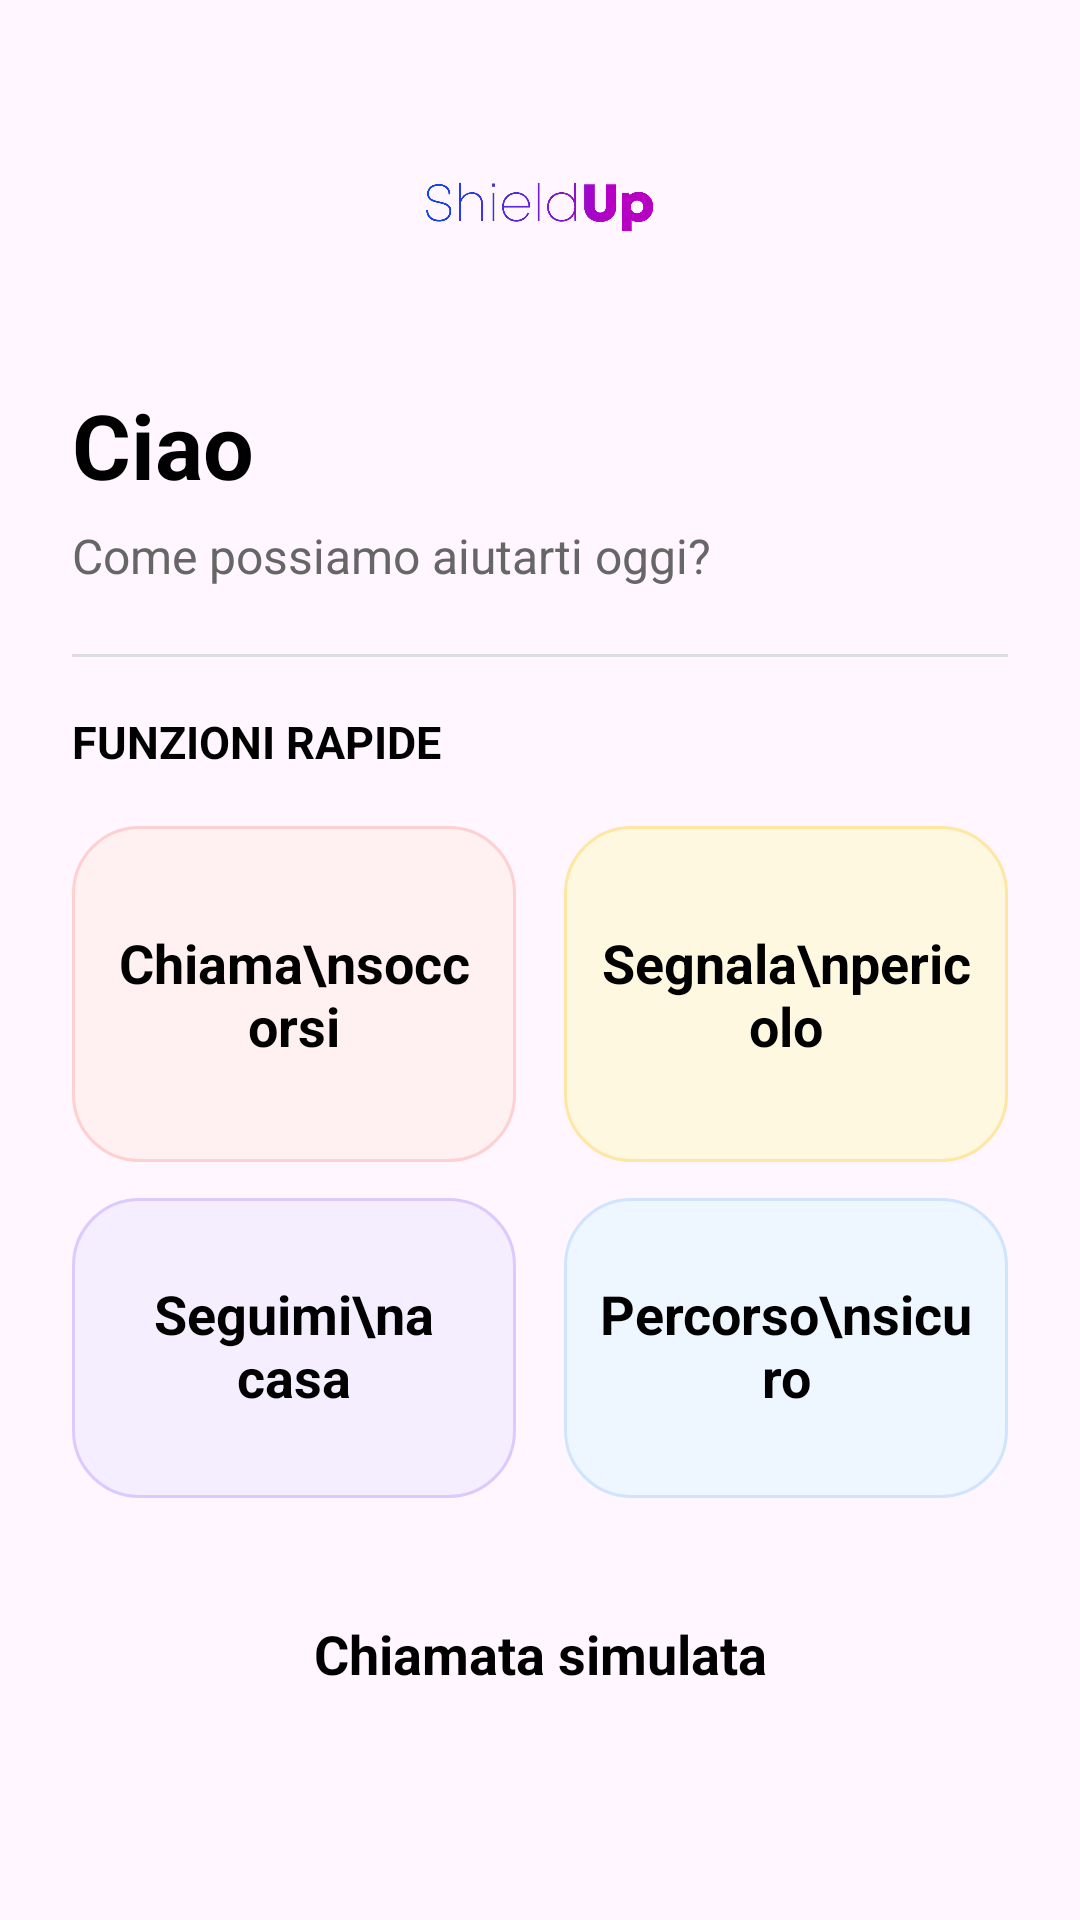

The Android layout XML behind this screen, and the referenced resources:
<!-- AndroidManifest.xml: application theme Theme.ShieldUp -->
<!-- res/layout/fragment_home.xml -->
<?xml version="1.0" encoding="utf-8"?>
<ScrollView xmlns:android="http://schemas.android.com/apk/res/android"
    android:layout_width="match_parent"
    android:layout_height="match_parent"
    android:background="@color/shield_light_bg"
    android:fillViewport="true">

    <LinearLayout
        android:layout_width="match_parent"
        android:layout_height="wrap_content"
        android:orientation="vertical"
        android:paddingStart="24dp"
        android:paddingTop="28dp"
        android:paddingEnd="24dp"
        android:paddingBottom="24dp">

        <ImageView
            android:id="@+id/imgLogo"
            android:layout_width="190dp"
            android:layout_height="82dp"
            android:layout_gravity="center_horizontal"
            android:src="@drawable/shield_logo" />

        <TextView
            android:id="@+id/txtWelcome"
            android:layout_width="wrap_content"
            android:layout_height="wrap_content"
            android:layout_marginTop="18dp"
            android:text="Ciao"
            android:textColor="@color/black"
            android:textSize="30sp"
            android:textStyle="bold" />

        <TextView
            android:id="@+id/txtSubtitle"
            android:layout_width="wrap_content"
            android:layout_height="wrap_content"
            android:layout_marginTop="6dp"
            android:text="Come possiamo aiutarti oggi?"
            android:textColor="#666666"
            android:textSize="16sp" />

        <View
            android:layout_width="match_parent"
            android:layout_height="1dp"
            android:layout_marginTop="22dp"
            android:layout_marginBottom="18dp"
            android:background="#DDDDDD"/>

        <TextView
            android:layout_width="wrap_content"
            android:layout_height="wrap_content"
            android:text="FUNZIONI RAPIDE"
            android:textColor="@color/black"
            android:textSize="15sp"
            android:textStyle="bold"/>

        
        <LinearLayout
            android:layout_width="match_parent"
            android:layout_height="wrap_content"
            android:layout_marginTop="18dp"
            android:orientation="horizontal">

            <TextView
                android:id="@+id/cardEmergency"
                android:layout_width="0dp"
                android:layout_height="112dp"
                android:layout_weight="1"
                android:layout_marginEnd="8dp"
                android:background="@drawable/bg_home_card_red"
                android:gravity="center"
                android:clickable="true"
                android:focusable="true"
                android:padding="12dp"
                android:text="Chiama\nsoccorsi"
                android:textAlignment="center"
                android:textColor="@color/black"
                android:textSize="18sp"
                android:textStyle="bold"/>

            <TextView
                android:id="@+id/cardReport"
                android:layout_width="0dp"
                android:layout_height="112dp"
                android:layout_weight="1"
                android:layout_marginStart="8dp"
                android:background="@drawable/bg_home_card_yellow"
                android:gravity="center"
                android:clickable="true"
                android:focusable="true"
                android:padding="12dp"
                android:text="Segnala\npericolo"
                android:textAlignment="center"
                android:textColor="@color/black"
                android:textSize="18sp"
                android:textStyle="bold"/>

        </LinearLayout>

        
        <LinearLayout
            android:layout_width="match_parent"
            android:layout_height="wrap_content"
            android:layout_marginTop="12dp"
            android:orientation="horizontal">

            <TextView
                android:id="@+id/cardSafeRoute"
                android:layout_width="0dp"
                android:layout_height="100dp"
                android:layout_marginEnd="8dp"
                android:layout_weight="1"
                android:background="@drawable/bg_home_card_purple"
                android:clickable="true"
                android:focusable="true"
                android:gravity="center"
                android:includeFontPadding="false"
                android:padding="10dp"
                android:text="Seguimi\na casa"
                android:textAlignment="center"
                android:textColor="@color/black"
                android:textSize="18sp"
                android:textStyle="bold" />

            <TextView
                android:id="@+id/cardSafeRouteCalculator"
                android:layout_width="0dp"
                android:layout_height="100dp"
                android:layout_marginStart="8dp"
                android:layout_weight="1"
                android:background="@drawable/bg_home_card_blue"
                android:clickable="true"
                android:focusable="true"
                android:gravity="center"
                android:includeFontPadding="false"
                android:padding="10dp"
                android:text="Percorso\nsicuro"
                android:textAlignment="center"
                android:textColor="@color/black"
                android:textSize="18sp"
                android:textStyle="bold" />

        </LinearLayout>

        <TextView
            android:id="@+id/cardFakeCall"
            android:layout_width="match_parent"
            android:layout_height="82dp"
            android:layout_marginTop="12dp"
            android:background="@drawable/bg_white_card"
            android:clickable="true"
            android:focusable="true"
            android:gravity="center"
            android:includeFontPadding="false"
            android:padding="12dp"
            android:text="Chiamata simulata"
            android:textAlignment="center"
            android:textColor="@color/black"
            android:textSize="18sp"
            android:textStyle="bold" />

    </LinearLayout>

</ScrollView>
<!-- resources referenced by this layout -->
<resources>
  <color name="black">#000000</color>
  <color name="shield_light_bg">#FFF6FF</color>
  <!-- drawable bg_home_card_blue (drawable) -->
  <?xml version="1.0" encoding="utf-8"?>
  <shape xmlns:android="http://schemas.android.com/apk/res/android">
      <solid android:color="#EEF6FF" />
      <stroke
          android:width="1dp"
          android:color="#CFE5FF" />
      <corners android:radius="22dp" />
  </shape>
  <!-- drawable bg_home_card_purple (drawable) -->
  <?xml version="1.0" encoding="utf-8"?>
  <shape xmlns:android="http://schemas.android.com/apk/res/android">
      <solid android:color="#F4EEFF" />
      <stroke
          android:width="1dp"
          android:color="#DCCAFF" />
      <corners android:radius="22dp" />
  </shape>
  <!-- drawable bg_home_card_red (drawable) -->
  <?xml version="1.0" encoding="utf-8"?>
  <shape xmlns:android="http://schemas.android.com/apk/res/android">
      <solid android:color="#FFF1F1" />
      <stroke
          android:width="1dp"
          android:color="#FFD0D0" />
      <corners android:radius="22dp" />
  </shape>
  <!-- drawable bg_home_card_yellow (drawable) -->
  <?xml version="1.0" encoding="utf-8"?>
  <shape xmlns:android="http://schemas.android.com/apk/res/android">
      <solid android:color="#FFF8E1" />
      <stroke
          android:width="1dp"
          android:color="#FFE6A3" />
      <corners android:radius="22dp" />
  </shape>
  <!-- drawable shield_logo: png bitmap (drawable, 73703 bytes) -->
  <style name="Theme.ShieldUp" parent="Base.Theme.ShieldUp" />
  <style name="Base.Theme.ShieldUp" parent="Theme.Material3.DayNight.NoActionBar">
          
          
      </style>
</resources>
